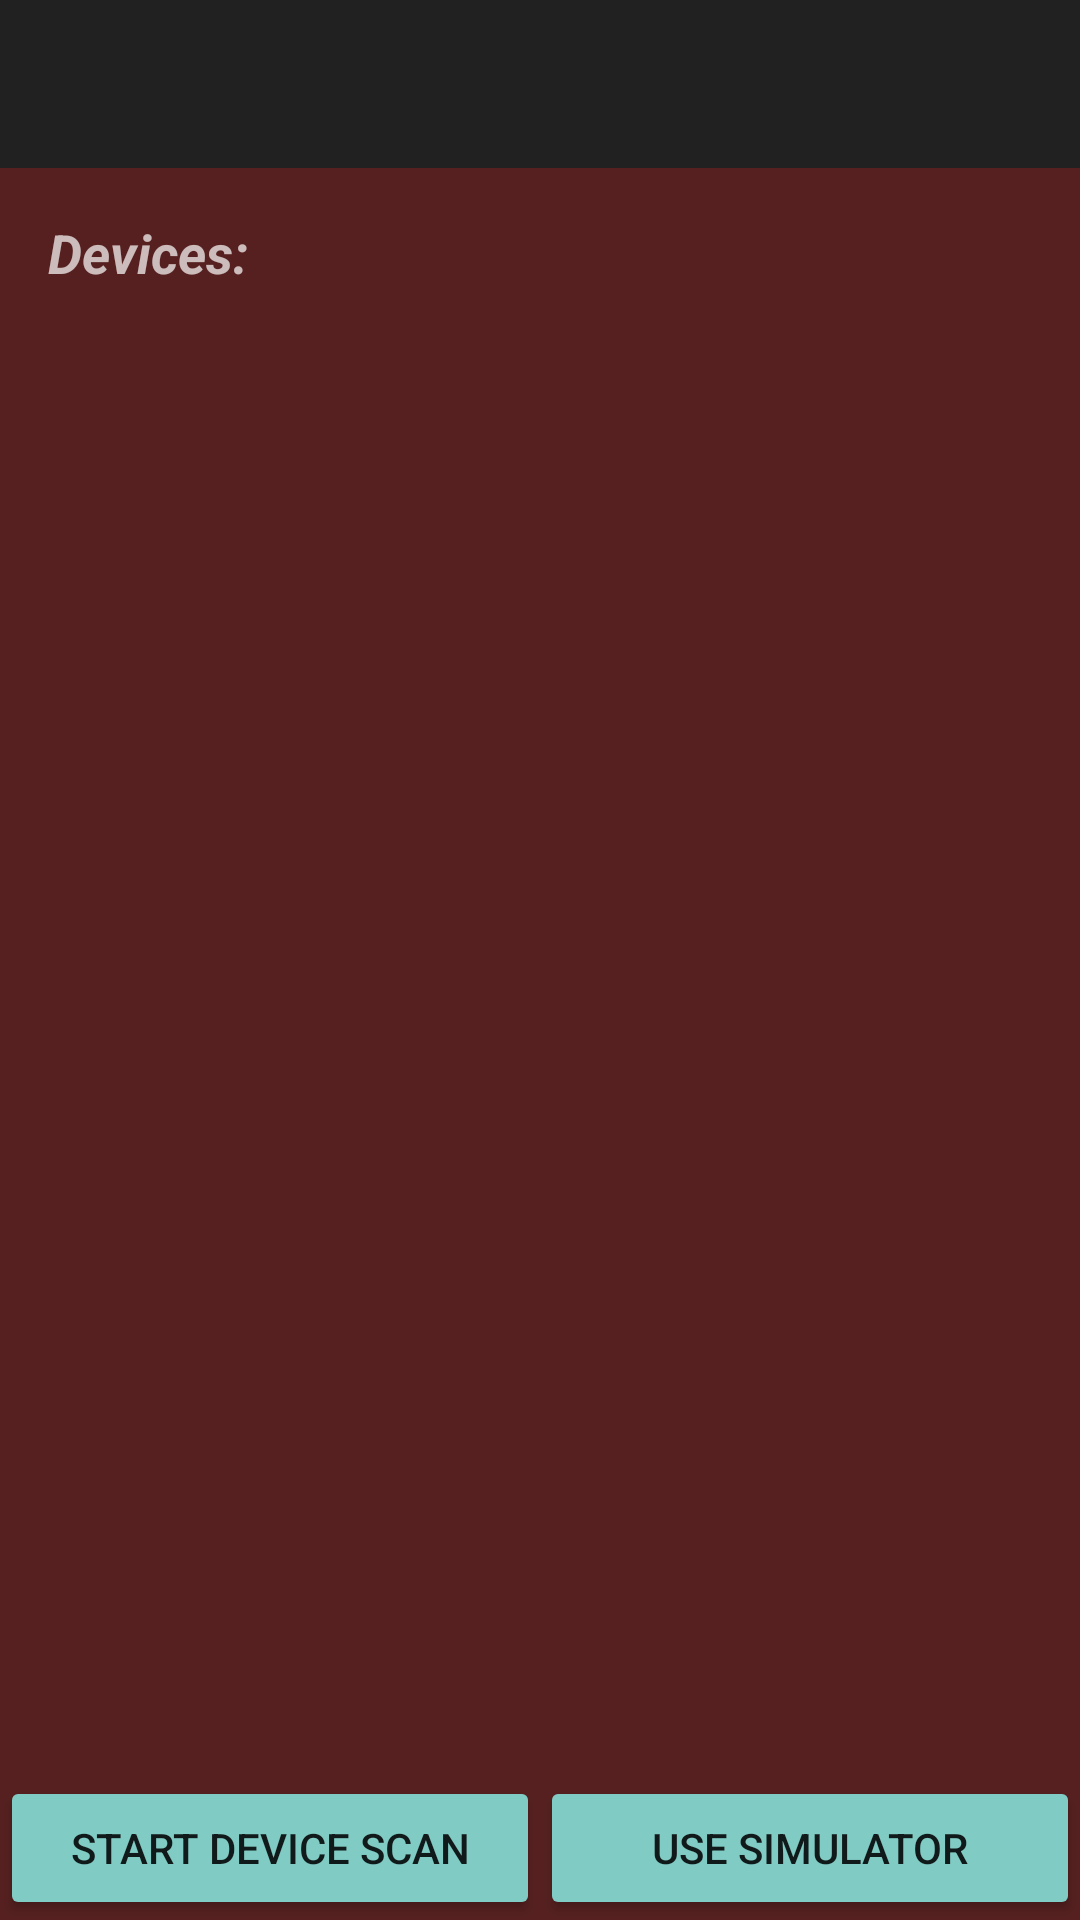

The Android layout XML behind this screen, and the referenced resources:
<!-- AndroidManifest.xml: application theme Theme.AppCompat.NoActionBar -->
<!-- res/layout/activity_blue_tooth_scan.xml -->
<?xml version="1.0" encoding="utf-8"?>
<RelativeLayout xmlns:android="http://schemas.android.com/apk/res/android"
    xmlns:app="http://schemas.android.com/apk/res-auto"
    xmlns:tools="http://schemas.android.com/tools"
    android:id="@+id/activity_blue_tooth_scan"
    android:layout_width="match_parent"
    android:layout_height="match_parent"
    android:background="@color/background"
    android:orientation="vertical"
    tools:context="com.mueller.mobileSports.general.BluetoothScanActivity">


    <android.support.v7.widget.Toolbar
        android:id="@+id/my_toolbar"
        android:layout_width="fill_parent"
        android:layout_height="?attr/actionBarSize"
        android:background="?attr/colorPrimary"
        android:theme="@style/ThemeOverlay.AppCompat.ActionBar"
        app:popupTheme="@style/ThemeOverlay.AppCompat.Light" />

    <LinearLayout
        android:layout_width="match_parent"
        android:layout_height="match_parent"
        android:layout_below="@id/my_toolbar"
        android:orientation="vertical"
        android:paddingBottom="@dimen/activity_vertical_margin"
        android:paddingLeft="@dimen/activity_horizontal_margin"
        android:paddingRight="@dimen/activity_horizontal_margin"
        android:paddingTop="@dimen/activity_vertical_margin">


        <TextView
            android:layout_width="wrap_content"
            android:layout_height="wrap_content"
            android:text="@string/devices"
            android:textSize="18sp"
            android:textStyle="normal|bold|italic" />


        

    <ListView
        android:id="@+id/HRM_listview"
        android:layout_width="match_parent"
        android:layout_height="wrap_content" />

</LinearLayout>

    <LinearLayout
        android:id="@+id/layout_buttons"
        android:layout_width="match_parent"
        android:layout_height="wrap_content"
        android:layout_alignParentBottom="true"
        android:orientation="horizontal">

        <Button
            android:id="@+id/BTS_StartScanBtn"
            style="@style/Widget.AppCompat.Button.Colored"
            android:layout_width="0dp"
            android:layout_height="wrap_content"
            android:layout_weight="1"
            android:onClick="onClickBlueToothScanActivity"
            android:text="@string/start_device_scan" />

        <Button
            android:id="@+id/BTS_UseSimulatorBtn"
            style="@style/Widget.AppCompat.Button.Colored"
            android:layout_width="0dp"
            android:layout_height="wrap_content"
            android:layout_weight="1"
            android:onClick="onClickBlueToothScanActivity"
            android:text="@string/use_simulator" />

    </LinearLayout>

</RelativeLayout>
<!-- resources referenced by this layout -->
<resources>
  <color name="background">#bf631b1b</color>
  <dimen name="activity_horizontal_margin">16dp</dimen>
  <dimen name="activity_vertical_margin">16dp</dimen>
  <string name="action_sign_in">Sign in</string>
  <string name="devices">Devices:</string>
  <string name="start_device_scan">Start Device Scan</string>
  <string name="use_simulator">Use Simulator</string>
</resources>
